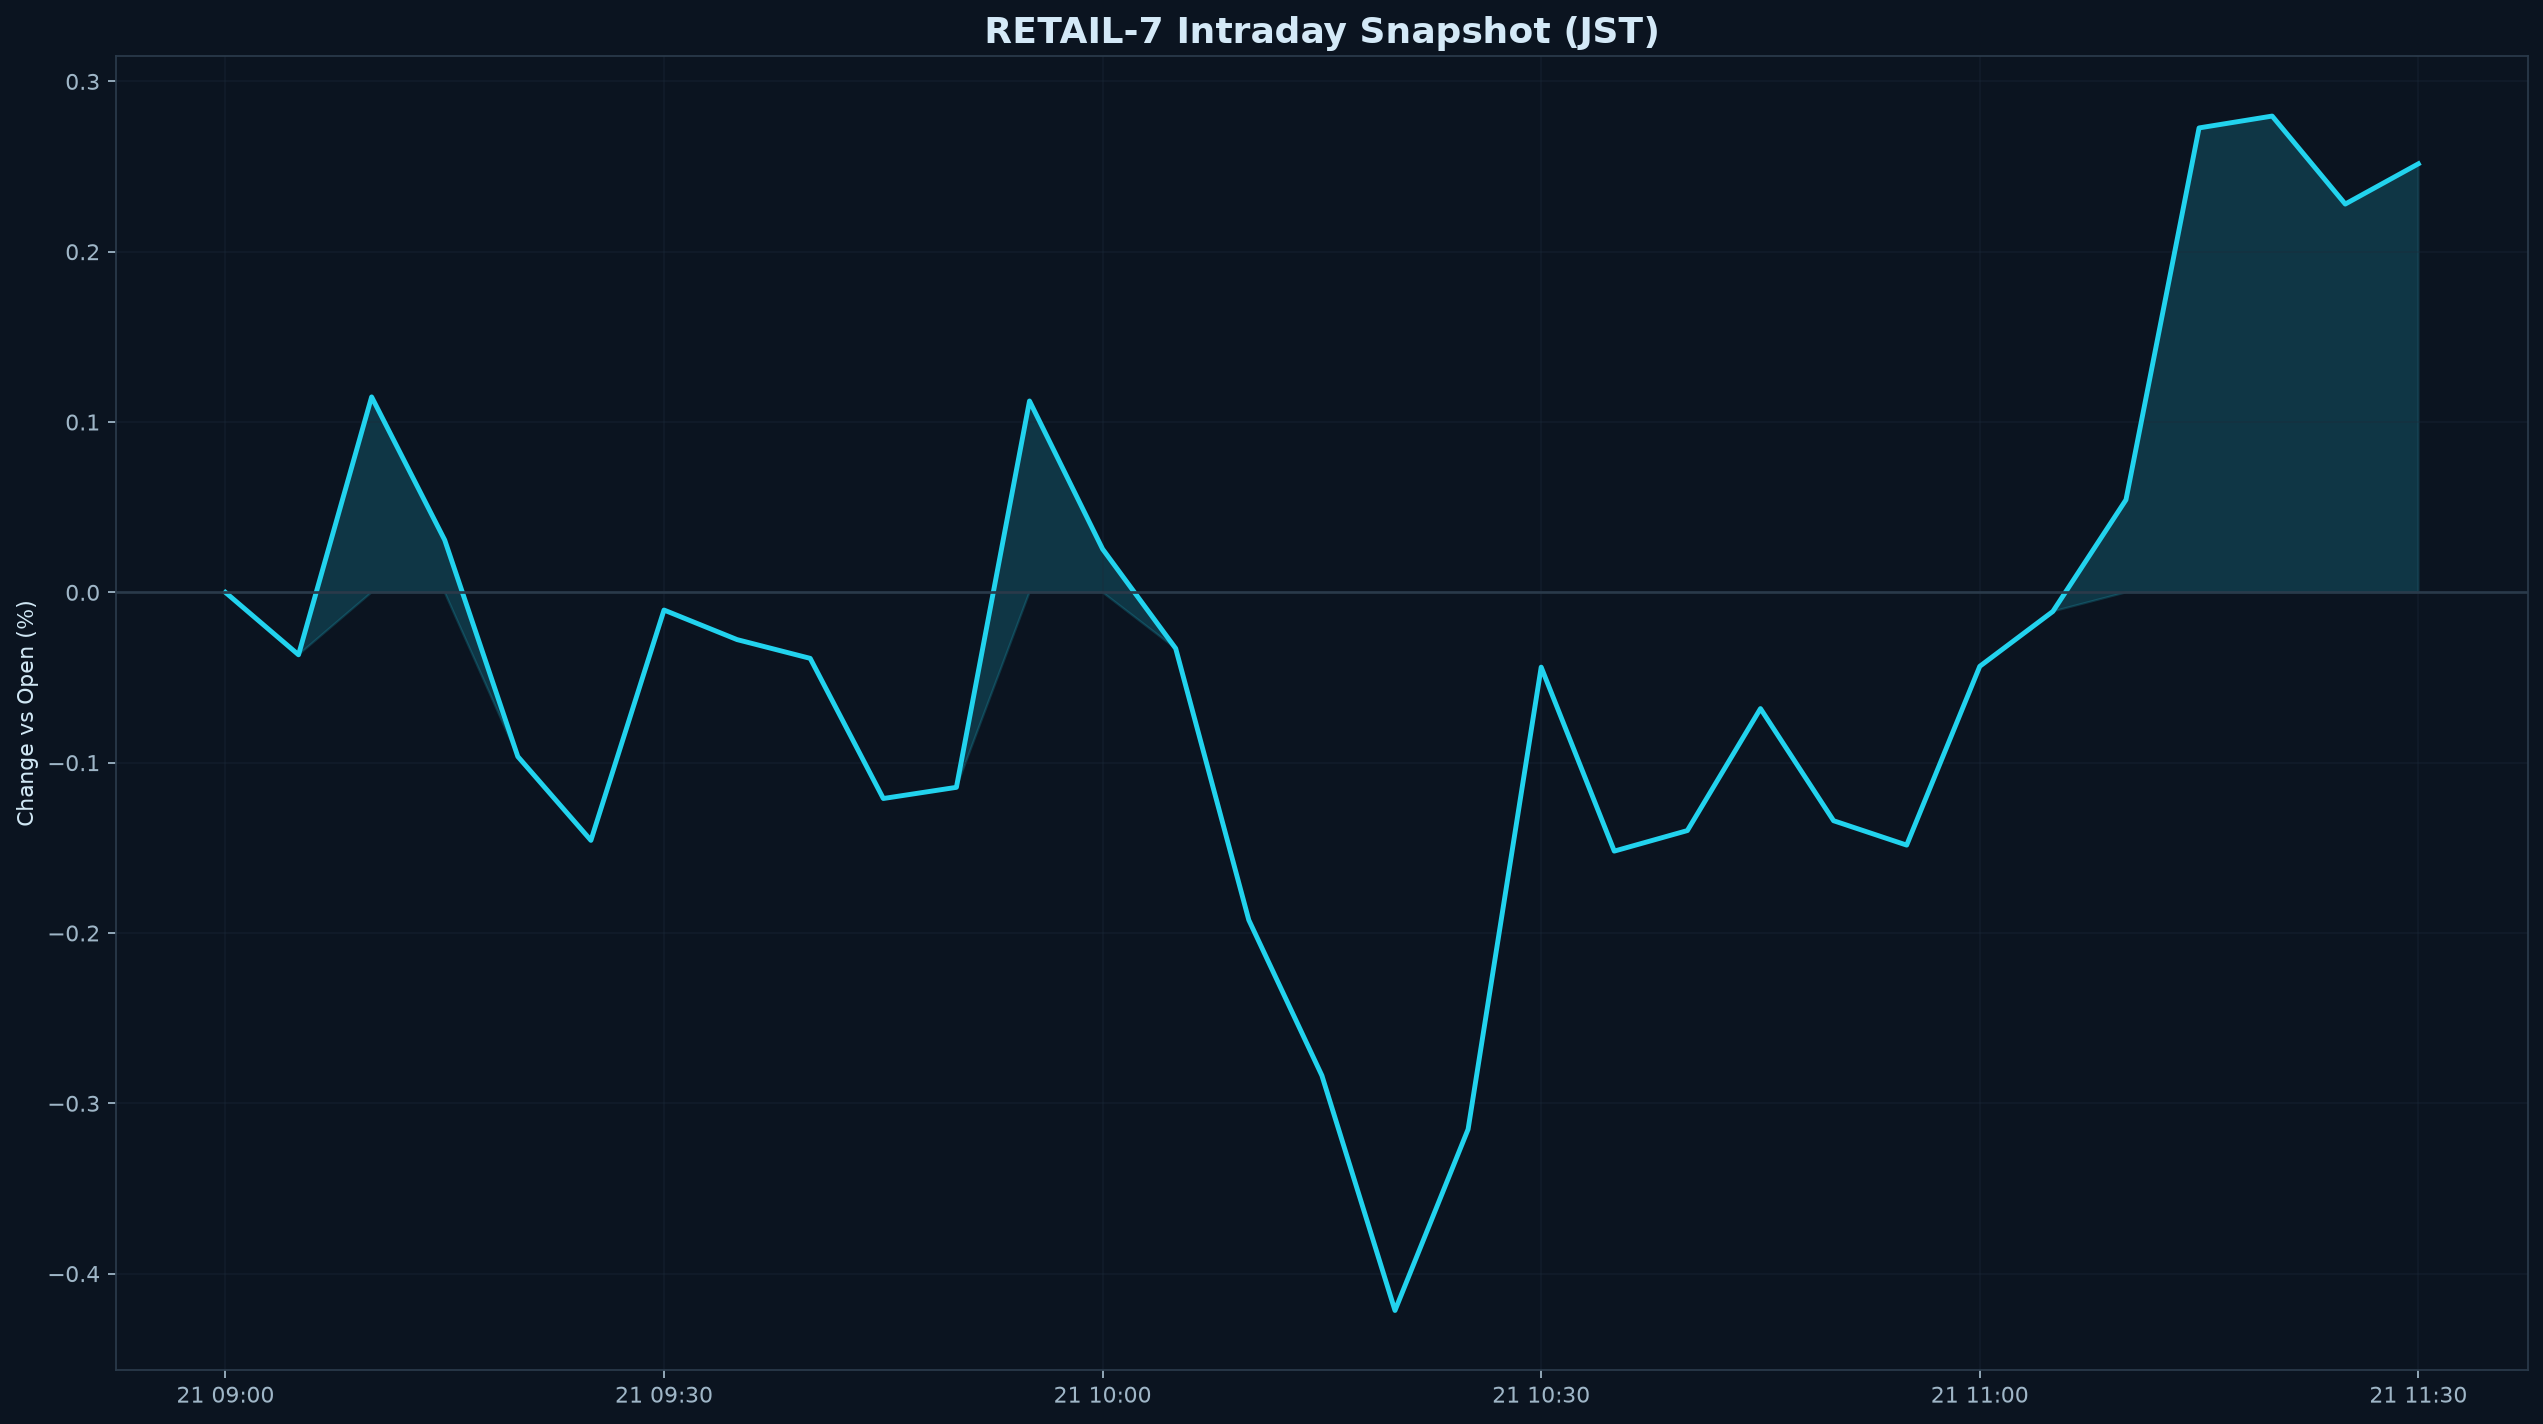

The file beside this chart, header and first rows:
datetime_jst, pct
2026-10-21 09:00:00+09:00, 0.000000
2026-10-21 09:05:00+09:00, -0.03665
2026-10-21 09:10:00+09:00, 0.1148
2026-10-21 09:15:00+09:00, 0.03072
2026-10-21 09:20:00+09:00, -0.09641
2026-10-21 09:25:00+09:00, -0.1456
2026-10-21 09:30:00+09:00, -0.01038
2026-10-21 09:35:00+09:00, -0.02775
2026-10-21 09:40:00+09:00, -0.03876
2026-10-21 09:45:00+09:00, -0.121
2026-10-21 09:50:00+09:00, -0.1145
2026-10-21 09:55:00+09:00, 0.1124
2026-10-21 10:00:00+09:00, 0.02543
2026-10-21 10:05:00+09:00, -0.03295
2026-10-21 10:10:00+09:00, -0.1924
2026-10-21 10:15:00+09:00, -0.2837
2026-10-21 10:20:00+09:00, -0.4217
2026-10-21 10:25:00+09:00, -0.3153
2026-10-21 10:30:00+09:00, -0.04391
2026-10-21 10:35:00+09:00, -0.1519
2026-10-21 10:40:00+09:00, -0.1399
2026-10-21 10:45:00+09:00, -0.06825
2026-10-21 10:50:00+09:00, -0.1341
2026-10-21 10:55:00+09:00, -0.1484
2026-10-21 11:00:00+09:00, -0.04343
2026-10-21 11:05:00+09:00, -0.0112
2026-10-21 11:10:00+09:00, 0.05434
2026-10-21 11:15:00+09:00, 0.2727
2026-10-21 11:20:00+09:00, 0.2797
2026-10-21 11:25:00+09:00, 0.228
2026-10-21 11:30:00+09:00, 0.2516
